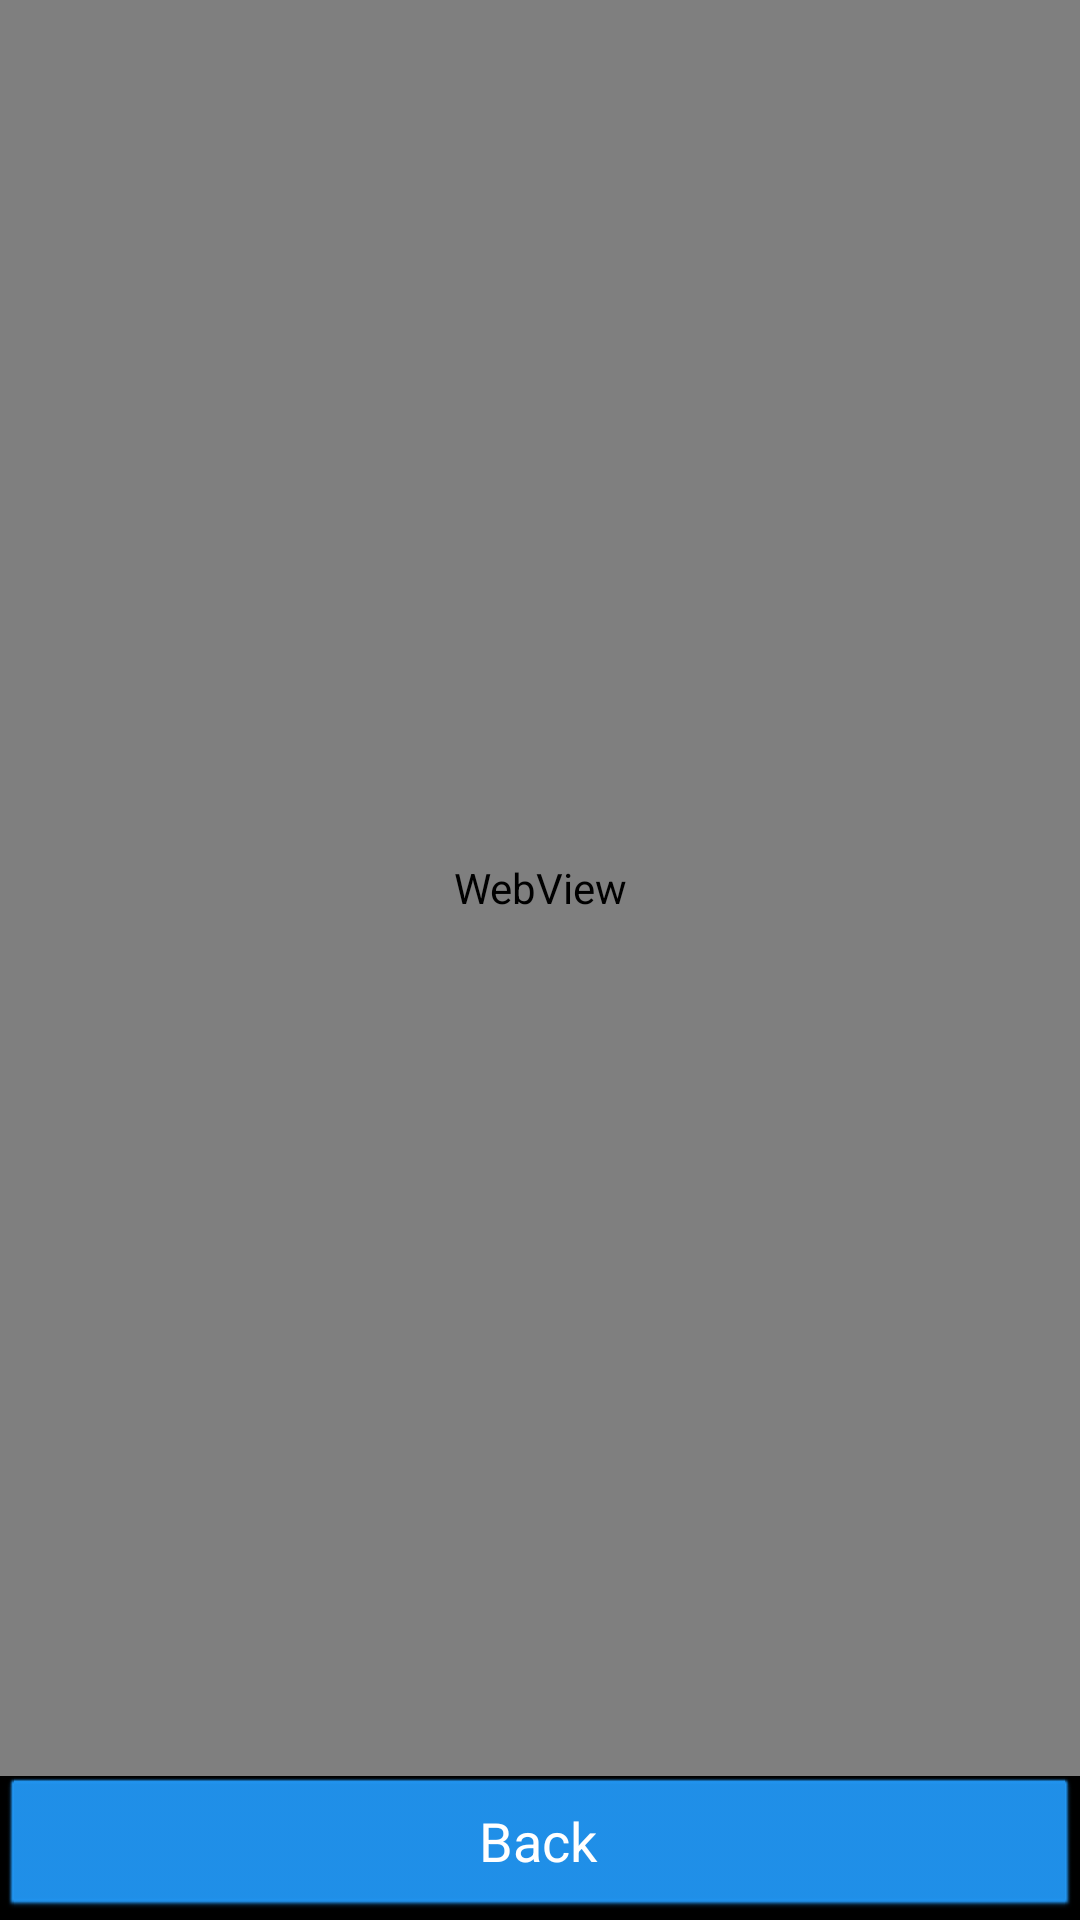

Layout XML and referenced resources for this Android screen:
<!-- AndroidManifest.xml: application theme android:Theme.Black.NoTitleBar.Fullscreen -->
<!-- res/layout/activity_continuing_education.xml -->
<?xml version="1.0" encoding="utf-8"?>
<RelativeLayout xmlns:android="http://schemas.android.com/apk/res/android"
    android:layout_width="match_parent"
    android:layout_height="match_parent">

    <WebView
        android:id="@+id/webview"
        android:layout_width="match_parent"
        android:layout_height="match_parent"
        android:layout_above="@id/continuing_back_button"/>

    <Button
        android:id="@+id/continuing_back_button"
        android:layout_width="match_parent"
        android:layout_height="wrap_content"
        android:layout_alignParentBottom="true"
        android:text="Back"
        android:backgroundTint="#2196F3"
        android:textColor="#FFFFFF"
        android:textSize="18sp"
        android:elevation="4dp"/>
</RelativeLayout>
<!-- resources referenced by this layout -->
<resources>

</resources>
